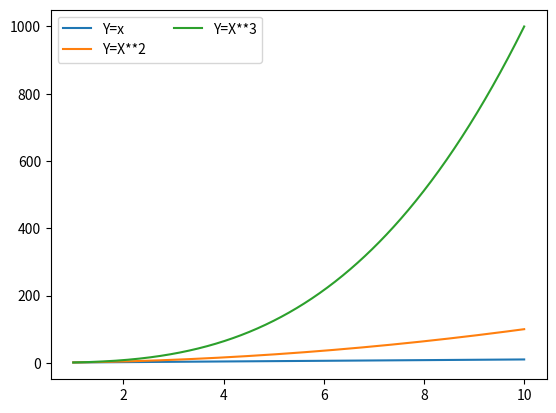

Here is the Python script that generated this plot:
#-*- coding: utf-8 -*-
# @Time    : 2018/10/8 17:39
# [redacted]
# [redacted]
# @File    : 6.0legend.py
import numpy as np
import matplotlib.pyplot as plt
X=np.linspace(1,10,1000)
y1=X
plt.plot(X,y1,label=["Y=x"])
y2=X**2
plt.plot(X,y2,label=["Y=X**2"])
y3=X**3
plt.plot(X,y3,label=["Y=X**3"])
#使用loc=0默认是“best”,1-4分别是不同位置，ncol是列
plt.legend(loc="best",ncol=2)

plt.show()